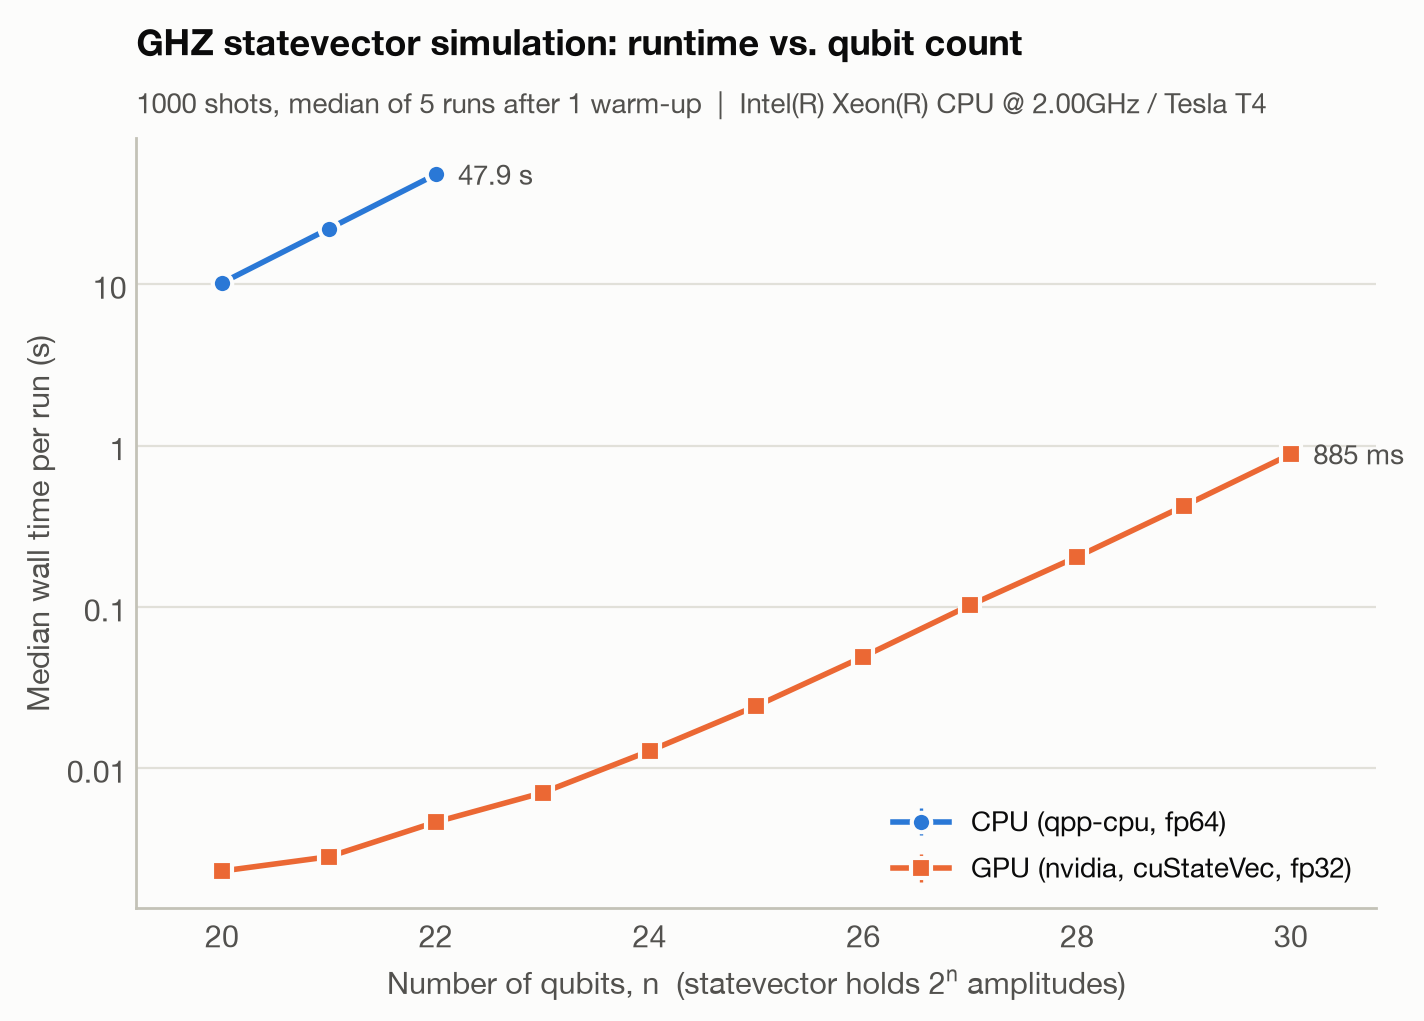

Source data for this figure (header and first rows):
target, n, median_s, std_s, est_mem_gb
qpp-cpu, 20, 10.19, 0.595, 0.01562
qpp-cpu, 21, 22.09, 0.6082, 0.03125
qpp-cpu, 22, 47.89, 0.6789, 0.0625
nvidia, 20, 0.002302, 0.000079, 0.007812
nvidia, 21, 0.002823, 0.000087, 0.01562
nvidia, 22, 0.004631, 0.000115, 0.03125
nvidia, 23, 0.007044, 0.000061, 0.0625
nvidia, 24, 0.01279, 0.000364, 0.125
nvidia, 25, 0.02431, 0.000285, 0.25
nvidia, 26, 0.04909, 0.000049, 0.5
nvidia, 27, 0.1025, 0.000130, 1
nvidia, 28, 0.2042, 0.000155, 2
nvidia, 29, 0.4222, 0.000299, 4
nvidia, 30, 0.8849, 0.000539, 8
